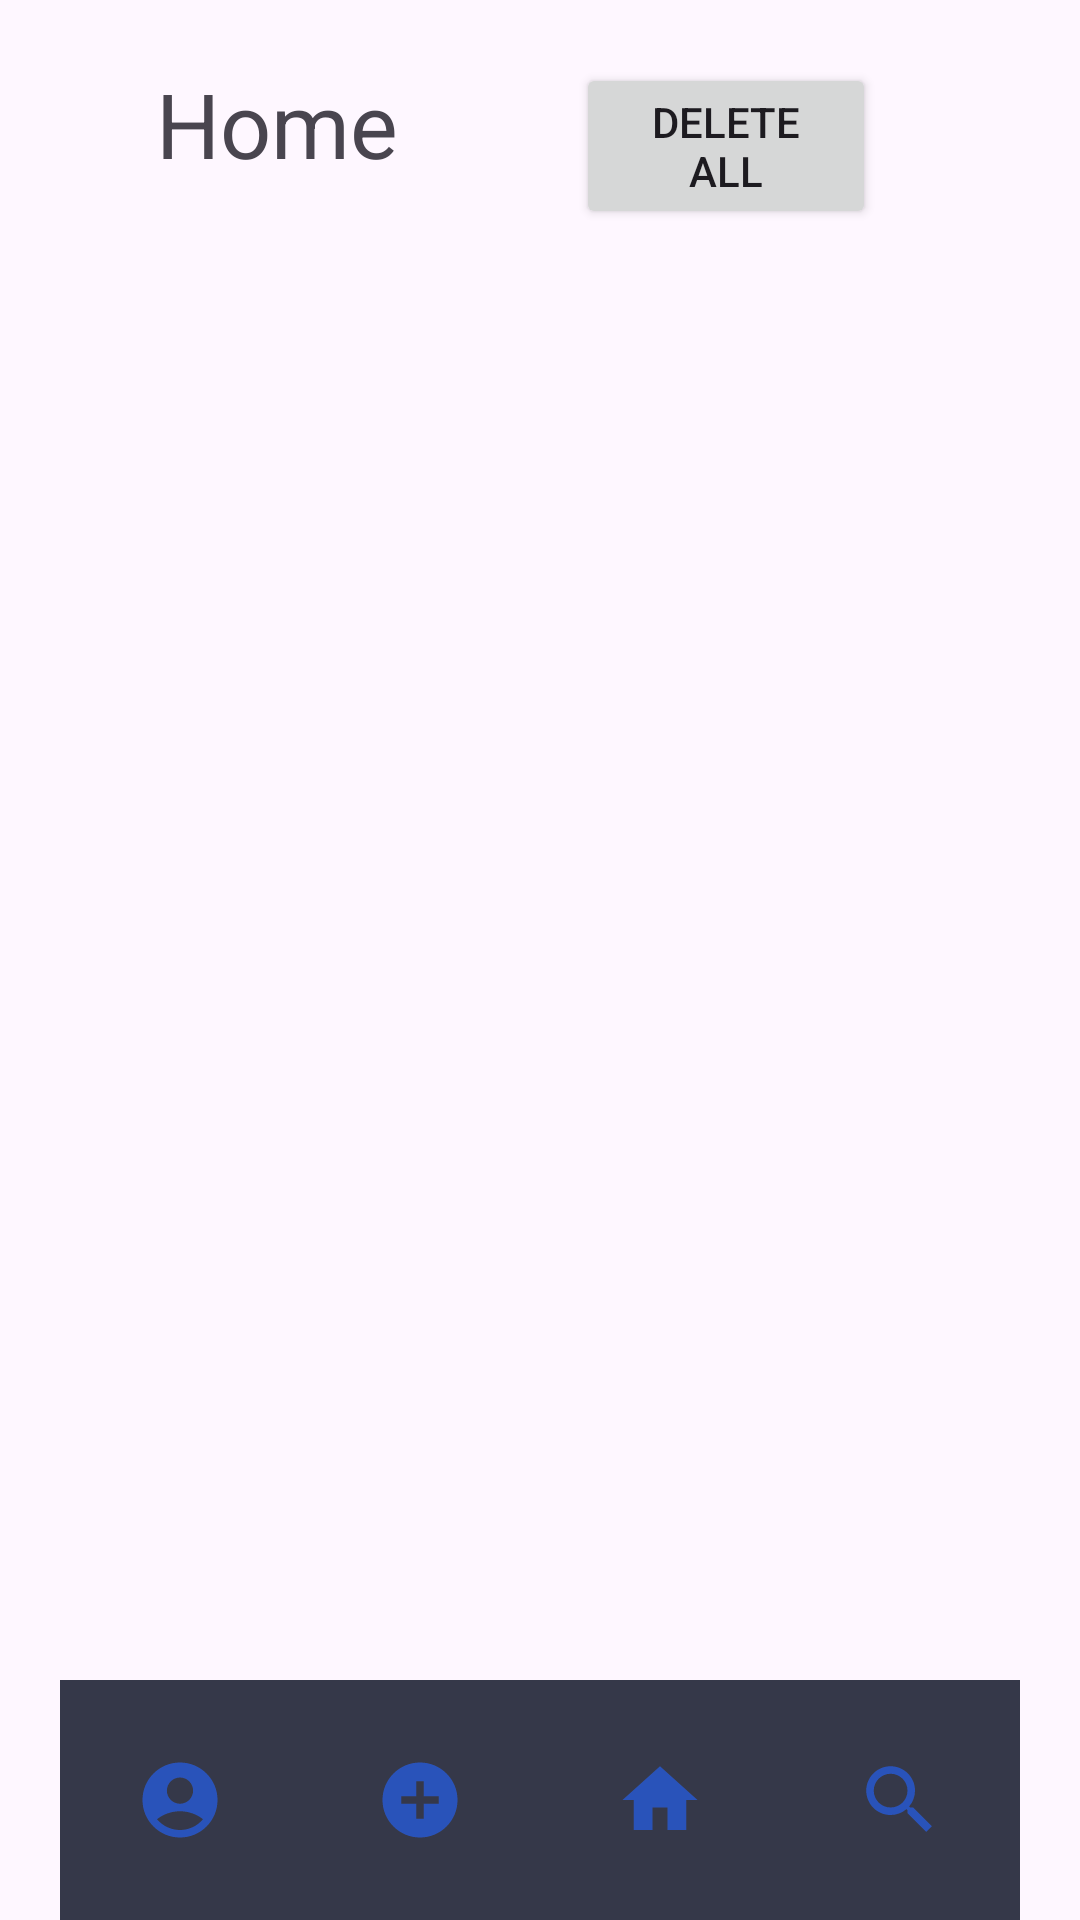

The Android layout XML behind this screen, and the referenced resources:
<!-- AndroidManifest.xml: application theme Theme.HikerManagment -->
<!-- res/layout/activity_hikers_list.xml -->
<?xml version="1.0" encoding="utf-8"?>
<RelativeLayout xmlns:android="http://schemas.android.com/apk/res/android"
    xmlns:app="http://schemas.android.com/apk/res-auto"
    xmlns:tools="http://schemas.android.com/tools"
    android:layout_width="match_parent"
    android:layout_height="match_parent">
    <androidx.constraintlayout.widget.ConstraintLayout
        android:layout_width="match_parent"
        android:layout_height="match_parent"
        tools:context=".activities.HikersListActivity">

        <RelativeLayout
            android:layout_width="match_parent"
            android:layout_height="match_parent"
            android:orientation="horizontal"
            tools:layout_editor_absoluteX="115dp"
            tools:layout_editor_absoluteY="54dp">

            <TextView
                android:id="@+id/title"
                android:layout_width="85dp"
                android:layout_height="45dp"
                android:layout_alignParentStart="true"
                android:layout_alignParentTop="true"
                android:layout_marginStart="52dp"
                android:layout_marginTop="21dp"
                android:text="Home"
                android:textSize="30dp" />

            <Button
                android:id="@+id/DelAllBtn"
                android:layout_width="100dp"
                android:layout_height="wrap_content"
                android:layout_alignParentTop="true"
                android:layout_marginStart="120dp"
                android:layout_marginLeft="55dp"
                android:layout_marginTop="21dp"
                android:layout_toEndOf="@+id/title"
                android:text="Delete All" />
        </RelativeLayout>

    </androidx.constraintlayout.widget.ConstraintLayout>

    <androidx.recyclerview.widget.RecyclerView
        android:id="@+id/recyclerView"
        android:layout_width="match_parent"
        android:layout_height="521dp"
        android:layout_alignParentBottom="true"
        android:layout_marginBottom="101dp"
        app:layout_constraintBottom_toBottomOf="parent"
        app:layout_constraintEnd_toEndOf="parent"
        app:layout_constraintStart_toStartOf="parent"
        app:layout_constraintTop_toTopOf="parent" />

    <com.google.android.material.bottomnavigation.BottomNavigationView
        android:id="@+id/bottomNavigation"
        android:layout_width="wrap_content"
        android:layout_height="wrap_content"
        android:layout_alignParentBottom="true"
        android:layout_marginStart="20dp"
        android:layout_marginEnd="20dp"
        android:background="#353849"
        android:elevation="2dp"
        app:itemIconSize="30dp"
        app:itemIconTint="@drawable/select_items"
        app:itemRippleColor="@android:color/transparent"
        app:labelVisibilityMode="unlabeled"
        app:menu="@menu/bottom_nav_menu" />
</RelativeLayout>
<!-- resources referenced by this layout -->
<resources>
  <style name="Theme.HikerManagment" parent="Base.Theme.HikerManagment" />
  <style name="Base.Theme.HikerManagment" parent="Theme.Material3.DayNight.NoActionBar">
          
          
      </style>
</resources>
